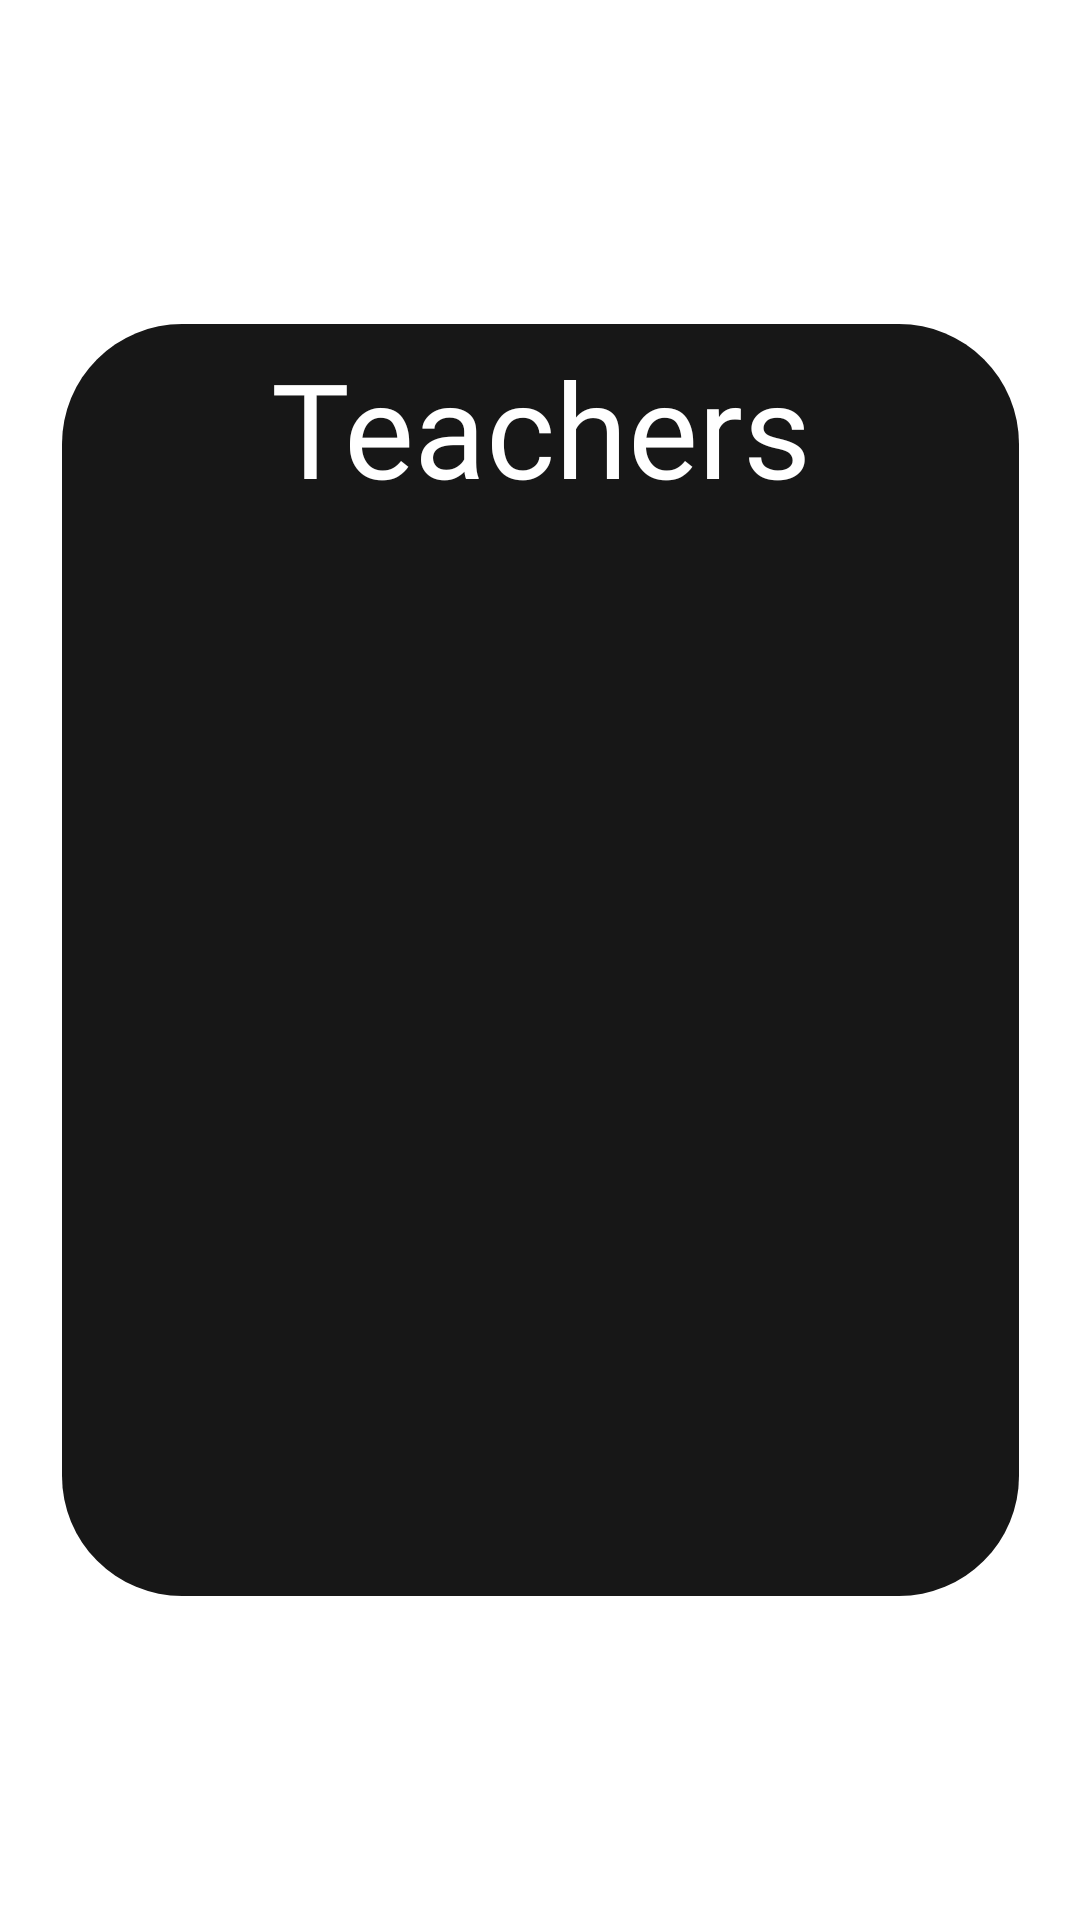

Layout XML and referenced resources for this Android screen:
<!-- AndroidManifest.xml: application theme AppTheme -->
<!-- res/layout/admin_teachers_list.xml -->
<?xml version="1.0" encoding="utf-8"?>
<androidx.constraintlayout.widget.ConstraintLayout xmlns:android="http://schemas.android.com/apk/res/android"
    xmlns:app="http://schemas.android.com/apk/res-auto"
    xmlns:tools="http://schemas.android.com/tools"
    android:layout_width="match_parent"
    android:layout_height="match_parent">

    <FrameLayout
        android:layout_width="319dp"
        android:layout_height="424dp"
        android:background="@drawable/rounded_container"
        android:paddingHorizontal="5dp"
        android:paddingVertical="5dp"
        app:layout_constraintBottom_toBottomOf="parent"
        app:layout_constraintEnd_toEndOf="parent"
        app:layout_constraintHorizontal_bias="0.5"
        app:layout_constraintStart_toStartOf="parent"
        app:layout_constraintTop_toTopOf="parent"
        app:layout_constraintVertical_bias="0.5">

        <androidx.constraintlayout.widget.ConstraintLayout
            android:layout_width="match_parent"
            android:layout_height="match_parent">

            <TextView
                android:id="@+id/textView6"
                android:layout_width="wrap_content"
                android:layout_height="wrap_content"
                android:fontFamily="@font/poppins_bold"
                android:text="Teachers"
                android:textColor="@color/white"
                android:textSize="44sp"
                app:layout_constraintEnd_toEndOf="parent"
                app:layout_constraintHorizontal_bias="0.5"
                app:layout_constraintStart_toStartOf="parent"
                app:layout_constraintTop_toTopOf="parent" />

            <TextView
                android:id="@+id/t_list_msg"
                android:layout_width="wrap_content"
                android:layout_height="wrap_content"
                android:fontFamily="@font/poppins_medium_italic"
                android:text="No teachers found"
                android:textColor="@android:color/holo_red_light"
                android:textSize="24sp"
                android:visibility="gone"
                app:layout_constraintBottom_toBottomOf="parent"
                app:layout_constraintEnd_toEndOf="parent"
                app:layout_constraintHorizontal_bias="0.5"
                app:layout_constraintStart_toStartOf="parent"
                app:layout_constraintTop_toTopOf="parent"
                app:layout_constraintVertical_bias="0.5" />

            <androidx.recyclerview.widget.RecyclerView
                android:id="@+id/t_list_list"
                android:layout_width="241dp"
                android:layout_height="286dp"
                app:layout_constraintBottom_toBottomOf="parent"
                app:layout_constraintEnd_toEndOf="parent"
                app:layout_constraintHorizontal_bias="0.5"
                app:layout_constraintStart_toStartOf="parent"
                app:layout_constraintTop_toBottomOf="@+id/textView6"
                app:layout_constraintVertical_bias="0.5">

            </androidx.recyclerview.widget.RecyclerView>
        </androidx.constraintlayout.widget.ConstraintLayout>
    </FrameLayout>

</androidx.constraintlayout.widget.ConstraintLayout>
<!-- resources referenced by this layout -->
<resources>
  <color name="white">#FFFFFFFF</color>
  <!-- drawable rounded_container (drawable) -->
  <shape xmlns:android="http://schemas.android.com/apk/res/android"
      android:shape="rectangle">
      <corners android:radius="40dp"/>
      <solid android:color="@color/gray"/>
  </shape>
  <style name="AppTheme" parent="Theme.AppCompat.NoActionBar">
          <item name="android:windowFullscreen">true</item>
          <item name="android:windowBackground">@drawable/black</item>
      </style>
  <color name="gray">#171717</color>
</resources>
